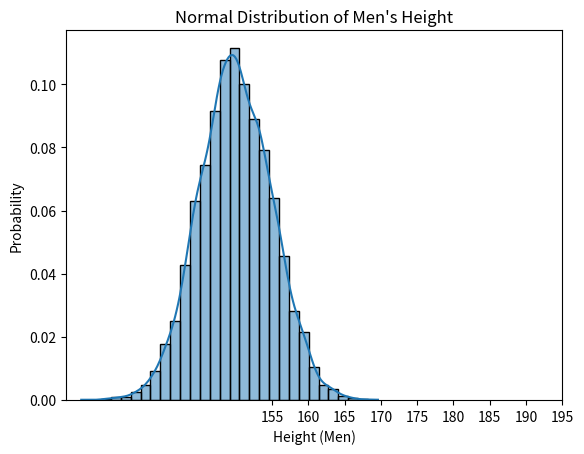

Here is the Python script that generated this plot: (Note: this script raises an exception after producing the figure.)
import numpy as np
import pandas as pd
import matplotlib.pyplot as plt
import seaborn as sns
mu, sigma = 150, 5
data = np.random.normal(mu, sigma, 10000)
#Plotting the z-scores

sns.histplot(data, bins=30, kde=True, stat='probability')
plt.xlabel('Height (Men)')
plt.ylabel('Probability')
plt.xticks(range(155,200,5))
plt.title("Normal Distribution of Men's Height")
plt.show()
from scipy.stats import norm

z = (140-mu)/sigma
p = norm.cdf(z)

print(f"Percentage of men shorter than 183 cm is: {round(p*100,2)}%")

def bayesTheorem(pA, pB, pBA):
    return pA * pBA / pB

pDisease = 1/100
pPositive = ((99/100)*(1/100))+((1/100)*(99/100))
pPositiveGivenDisease= 99/100

pDiseaseGivenPositive=bayesTheorem(pDisease, pPositive, pPositiveGivenDisease)

#Creating a 3x3 matrix
a=np.array([[1,4,5],[2,7,9],[6,8,3]])
print(a)
inva=np.linalg.inv(a)
print(inva)
deta=np.linalg.det(a)
print(deta)
print(eigenvectors)
eigenvalues,eigenvectors=np.linalg.eig(a)
print(eigenvalues)

